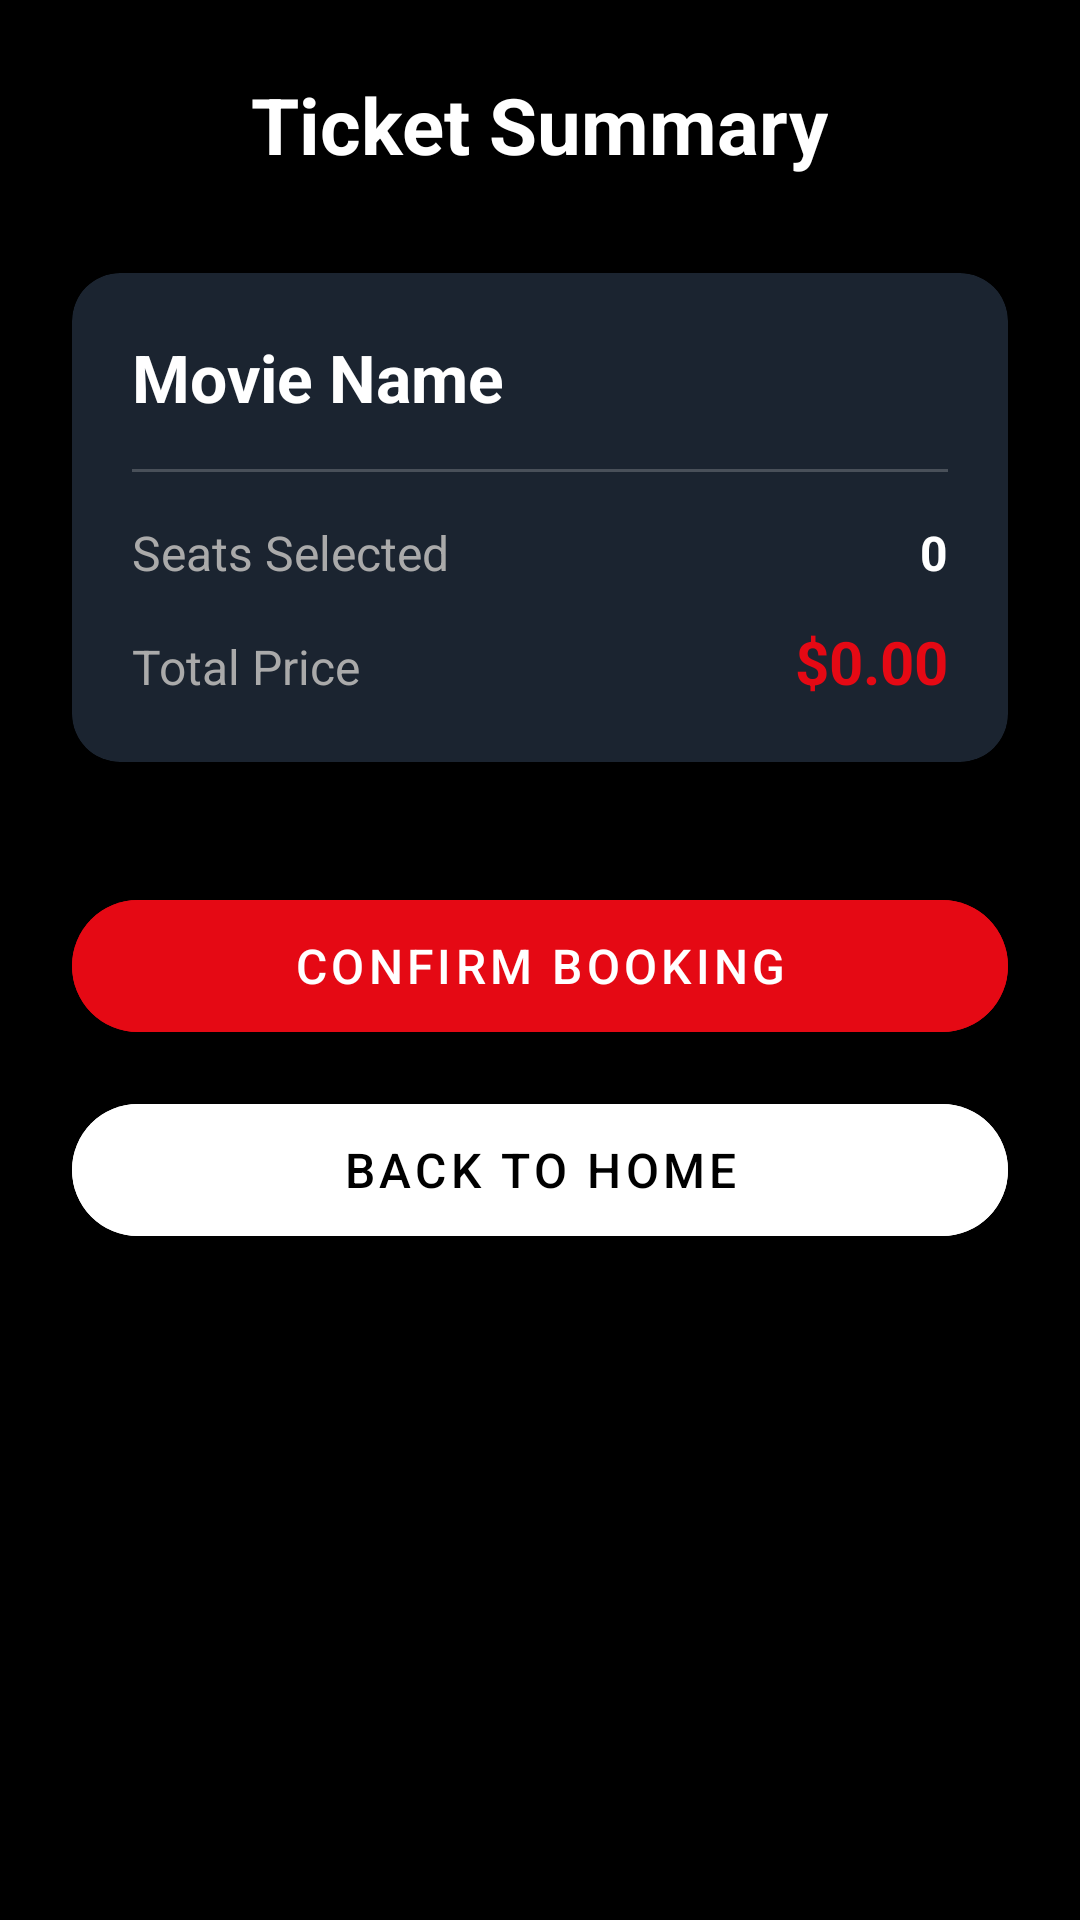

The Android layout XML behind this screen, and the referenced resources:
<!-- AndroidManifest.xml: application theme Theme.CineFast3 -->
<!-- res/layout/fragment_summary.xml -->
<?xml version="1.0" encoding="utf-8"?>
<LinearLayout xmlns:android="http://schemas.android.com/apk/res/android"
    xmlns:app="http://schemas.android.com/apk/res-auto"
    android:layout_width="match_parent"
    android:layout_height="match_parent"
    android:background="#000000"
    android:gravity="center_horizontal"
    android:orientation="vertical"
    android:padding="24dp">

    <TextView
        android:layout_width="wrap_content"
        android:layout_height="wrap_content"
        android:text="Ticket Summary"
        android:textColor="#FFFFFF"
        android:textSize="26sp"
        android:textStyle="bold" />

    <androidx.cardview.widget.CardView
        android:layout_width="match_parent"
        android:layout_height="wrap_content"
        android:layout_marginTop="32dp"
        app:cardBackgroundColor="#1B2430"
        app:cardCornerRadius="16dp">

        <LinearLayout
            android:layout_width="match_parent"
            android:layout_height="wrap_content"
            android:orientation="vertical"
            android:padding="20dp">

            <TextView
                android:id="@+id/summaryMovieName"
                android:layout_width="wrap_content"
                android:layout_height="wrap_content"
                android:text="Movie Name"
                android:textColor="#FFFFFF"
                android:textSize="22sp"
                android:textStyle="bold" />

            <View
                android:layout_width="match_parent"
                android:layout_height="1dp"
                android:layout_marginVertical="16dp"
                android:background="#33FFFFFF" />

            <LinearLayout
                android:layout_width="match_parent"
                android:layout_height="wrap_content"
                android:orientation="horizontal">

                <TextView
                    android:layout_width="0dp"
                    android:layout_height="wrap_content"
                    android:layout_weight="1"
                    android:text="Seats Selected"
                    android:textColor="#AAAAAA"
                    android:textSize="16sp" />

                <TextView
                    android:id="@+id/summarySeats"
                    android:layout_width="wrap_content"
                    android:layout_height="wrap_content"
                    android:text="0"
                    android:textColor="#FFFFFF"
                    android:textSize="16sp"
                    android:textStyle="bold" />
            </LinearLayout>

            <LinearLayout
                android:layout_width="match_parent"
                android:layout_height="wrap_content"
                android:layout_marginTop="12dp"
                android:orientation="horizontal">

                <TextView
                    android:layout_width="0dp"
                    android:layout_height="wrap_content"
                    android:layout_weight="1"
                    android:text="Total Price"
                    android:textColor="#AAAAAA"
                    android:textSize="16sp" />

                <TextView
                    android:id="@+id/summaryTotalPrice"
                    android:layout_width="wrap_content"
                    android:layout_height="wrap_content"
                    android:text="$0.00"
                    android:textColor="#E50914"
                    android:textSize="20sp"
                    android:textStyle="bold" />
            </LinearLayout>

        </LinearLayout>
    </androidx.cardview.widget.CardView>

    <com.google.android.material.button.MaterialButton
        android:id="@+id/btnFinalConfirm"
        android:layout_width="match_parent"
        android:layout_height="56dp"
        android:layout_marginTop="40dp"
        android:backgroundTint="#E50914"
        android:text="Confirm Booking"
        android:textColor="#FFFFFF"
        android:textSize="16sp"
        app:cornerRadius="28dp" />

    <com.google.android.material.button.MaterialButton
        android:id="@+id/btnGoHome"
        android:layout_width="match_parent"
        android:layout_height="56dp"
        android:layout_marginTop="12dp"
        android:backgroundTint="#FFFFFF"
        android:text="Back to Home"
        android:textColor="#000000"
        android:textSize="16sp"
        app:cornerRadius="28dp" />

</LinearLayout>
<!-- resources referenced by this layout -->
<resources>
  <style name="Theme.CineFast3" parent="Base.Theme.CineFast3" />
  <style name="Base.Theme.CineFast3" parent="Theme.MaterialComponents.DayNight.NoActionBar">
          
          <item name="colorPrimary">#E50914</item>
          <item name="android:statusBarColor">#000000</item>
      </style>
</resources>
